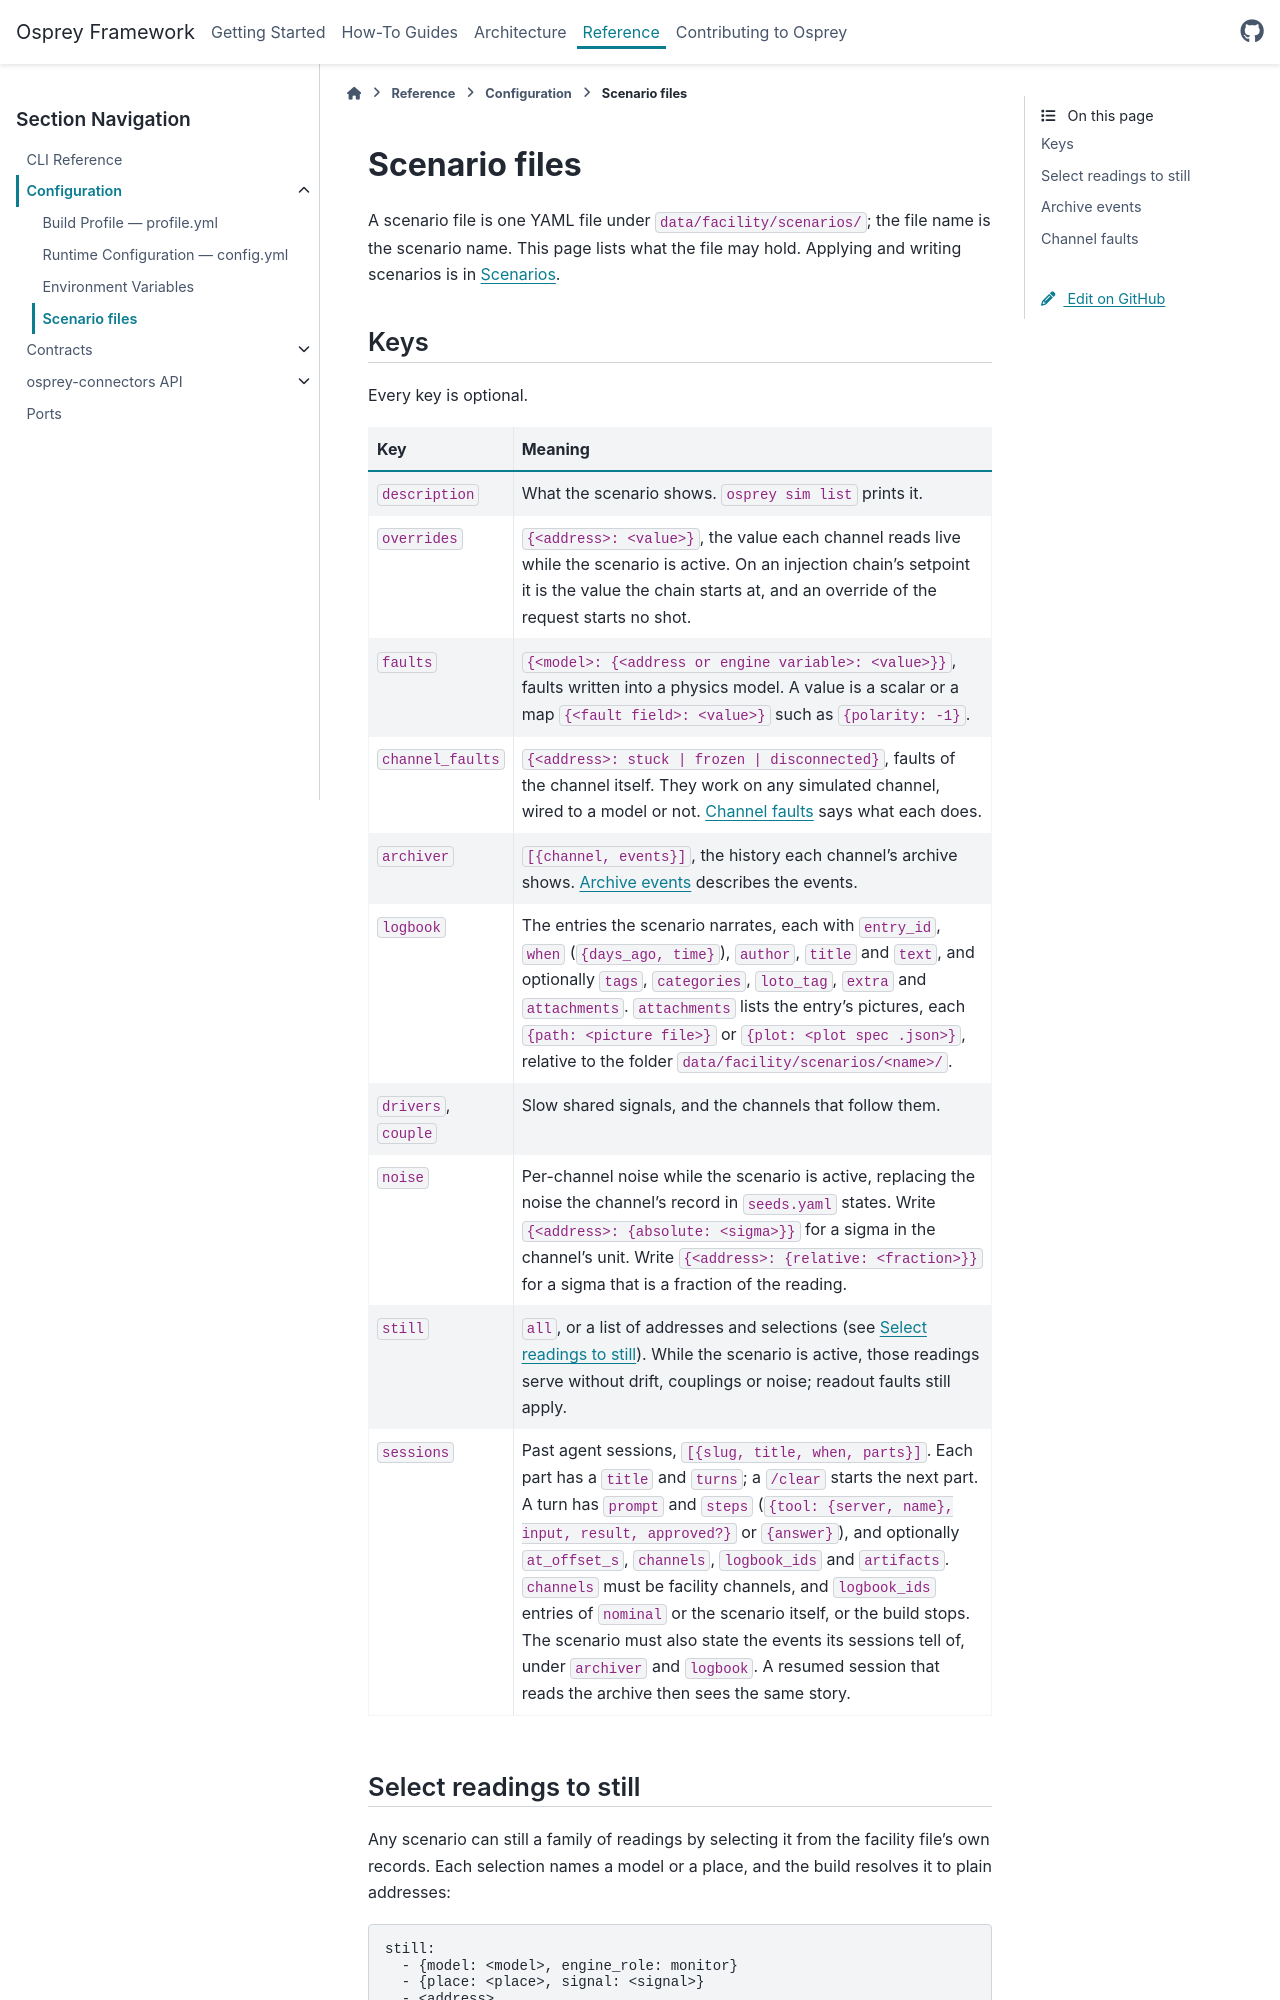

repository: als-apg/osprey · page: v2026.11.0/reference/configuration/scenario-files.html · generator: sphinx

.. _reference-scenario-files:

==============
Scenario files
==============

A scenario file is one YAML file under ``facility/simulation/scenarios/``; the file
name is the scenario name. This page lists what the file may hold. Applying
and writing scenarios is in :ref:`how-to-run-scenarios`.
